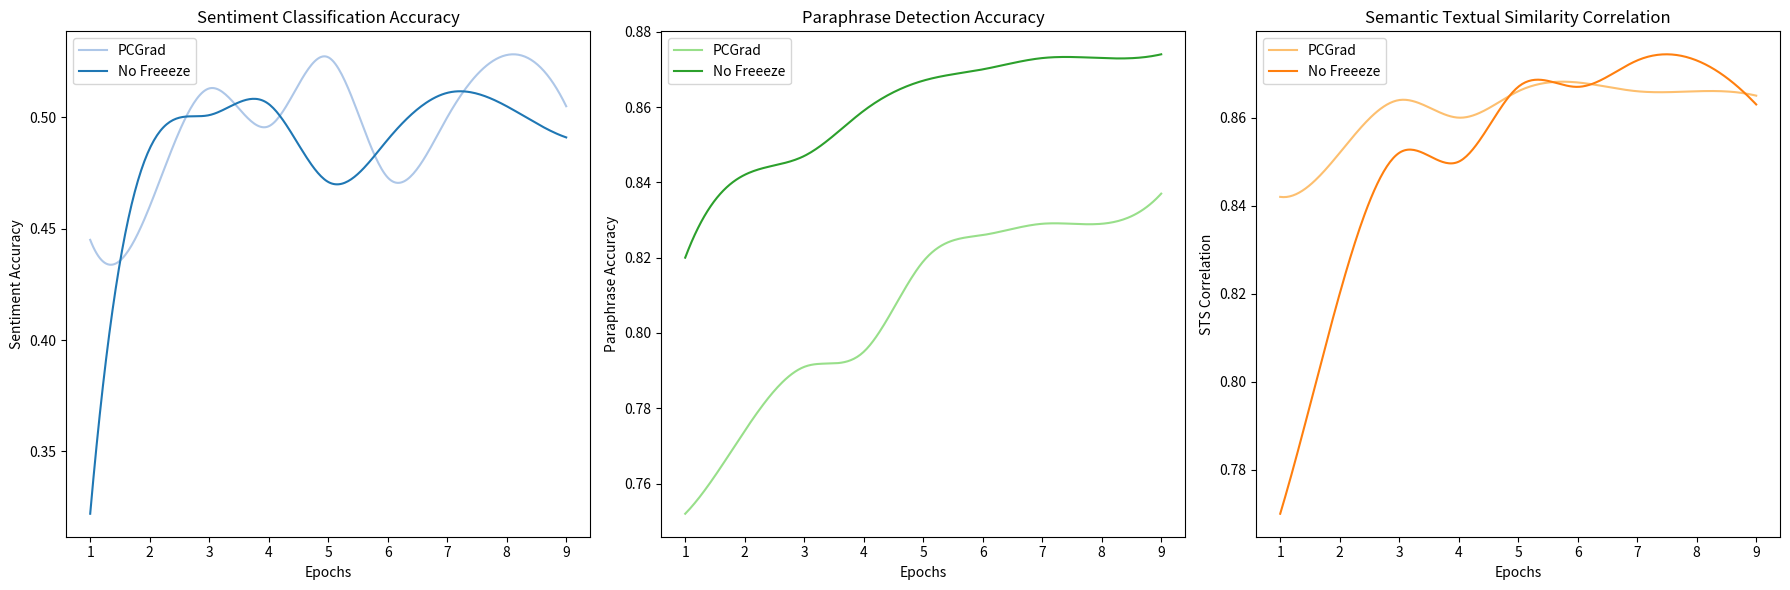

Generate this figure with matplotlib:
import matplotlib.pyplot as plt
import numpy as np
from scipy.interpolate import make_interp_spline

def plot_metrics1(metric_sets, labels):
    epochs = range(1, len(metric_sets[0]) + 1)
    
    plt.figure(figsize=(18, 6))
    
    # Define colors
    colors = ['#aec7e8', '#1f77b4', '#98df8a', '#2ca02c', '#fdbf6f', '#ff7f0e']


    
    for i, metrics in enumerate(metric_sets):
        sentiment_acc = [metric[0] for metric in metrics]
        paraphrase_acc = [metric[1] for metric in metrics]
        sts_corr = [metric[2] for metric in metrics]
        
        K = 3
        # Create spline interpolations for smooth lines
        epochs_new = np.linspace(min(epochs), max(epochs), 300)  # Increase number of points for smoothness
        
        # Plot Sentiment Classification Accuracy (spline)
        plt.subplot(1, 3, 1)
        sentiment_spline = make_interp_spline(epochs, sentiment_acc, k=K)
        sentiment_smooth = sentiment_spline(epochs_new)
        plt.plot(epochs_new, sentiment_smooth, label=f'{labels[i]}', color=colors[i])
        plt.xlabel('Epochs')
        plt.ylabel('Sentiment Accuracy')
        plt.title('Sentiment Classification Accuracy')
        plt.legend()
        plt.xticks(epochs)
        plt.grid(False)
        
        # Plot Paraphrase Detection Accuracy (spline)
        plt.subplot(1, 3, 2)
        paraphrase_spline = make_interp_spline(epochs, paraphrase_acc, k=K)
        paraphrase_smooth = paraphrase_spline(epochs_new)
        plt.plot(epochs_new, paraphrase_smooth, label=f'{labels[i]}', color=colors[i+2])
        plt.xlabel('Epochs')
        plt.ylabel('Paraphrase Accuracy')
        plt.title('Paraphrase Detection Accuracy')
        plt.legend()
        plt.xticks(epochs)
        plt.grid(False)
        
        # Plot Semantic Textual Similarity Correlation (spline)
        plt.subplot(1, 3, 3)
        sts_spline = make_interp_spline(epochs, sts_corr, k=K)
        sts_smooth = sts_spline(epochs_new)
        plt.plot(epochs_new, sts_smooth, label=f'{labels[i]}', color=colors[i+4])
        plt.xlabel('Epochs')
        plt.ylabel('STS Correlation')
        plt.title('Semantic Textual Similarity Correlation')
        plt.legend()
        plt.xticks(epochs)
        plt.grid(False)
    
    plt.tight_layout()
    plt.savefig('plot_deg.png')

# Your metric sets and labels

# policy gradient, no smart
metrics1 = [
    (0.445, 0.752, 0.842),  # Epoch 0
    (0.460, 0.774, 0.852),  # Epoch 1
    (0.513, 0.791, 0.864),  # Epoch 2
    (0.496, 0.795, 0.860),  # Epoch 3
    (0.527, 0.819, 0.866),  # Epoch 4
    (0.473, 0.826, 0.868),  # Epoch 5
    (0.500, 0.829, 0.866),  # Epoch 6
    (0.528, 0.829, 0.866),  # Epoch 7 (BEST)
    (0.505, 0.837, 0.865),  # Epoch 8
]

# 0.5, BIG, lr=5e-6
scoresBig = [
    # Epoch 0
    (0.322, 0.820, 0.770),
    # Epoch 1
    (0.486, 0.842, 0.820),
    # Epoch 2
    (0.501, 0.847, 0.852),
    # Epoch 3
    (0.506, 0.859, 0.850),
    # Epoch 4
    (0.471, 0.867, 0.867),
    # Epoch 5
    (0.490, 0.870, 0.867),
    # Epoch 6
    (0.511, 0.873, 0.873),
    # Epoch 7
    (0.505, 0.873, 0.873),
    # Epoch 8
    (0.491, 0.874, 0.863),
    # # Epoch 9
    # (0.493, 0.878, 0.869)
]

metric_sets = [metrics1, scoresBig]
labels = ['PCGrad', "No Freeeze"]

plot_metrics1(metric_sets, labels)
